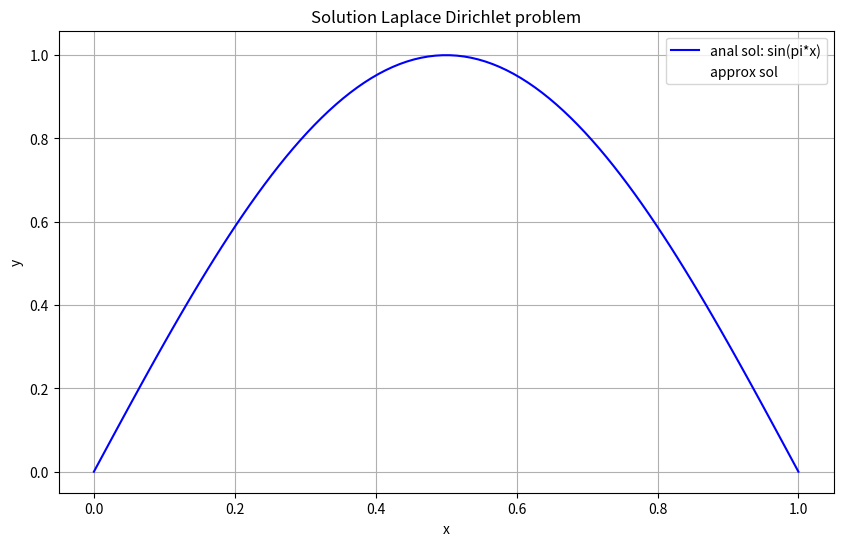
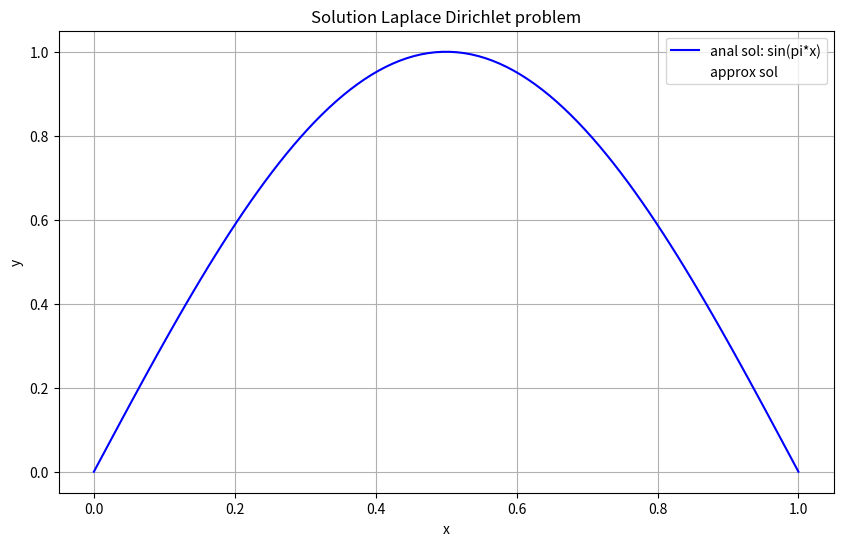
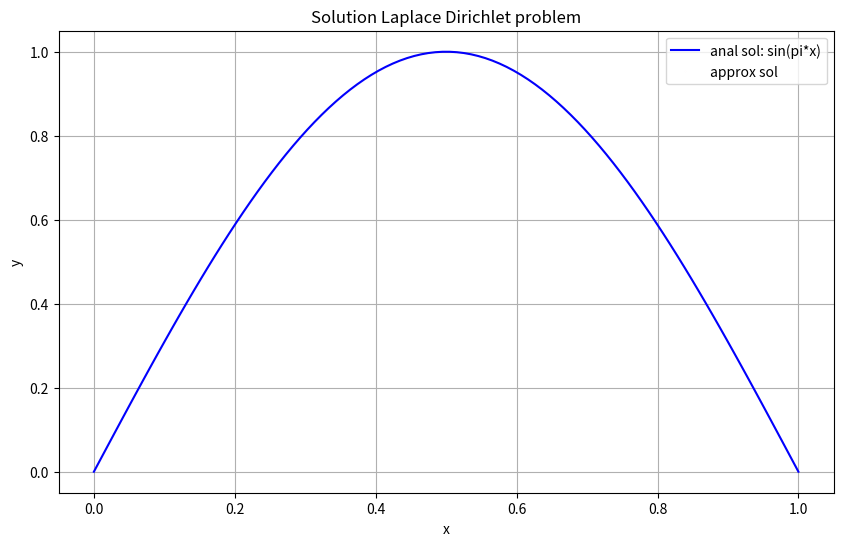
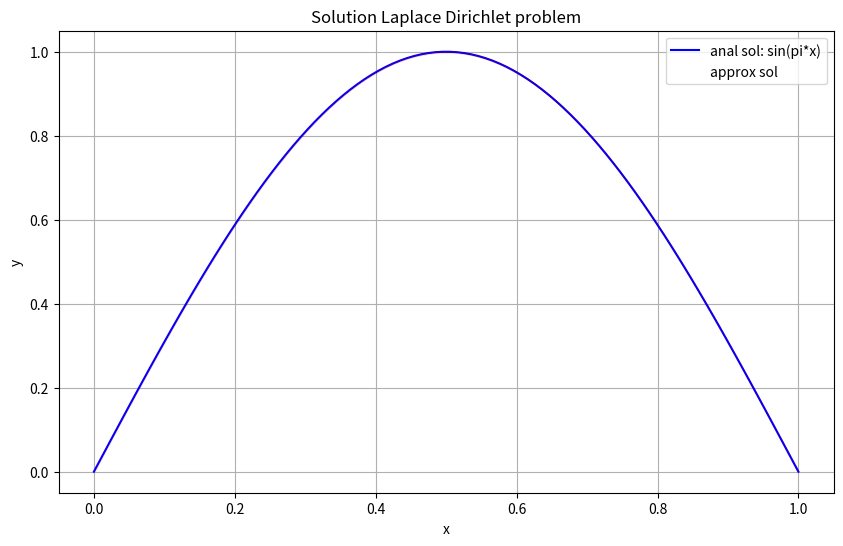
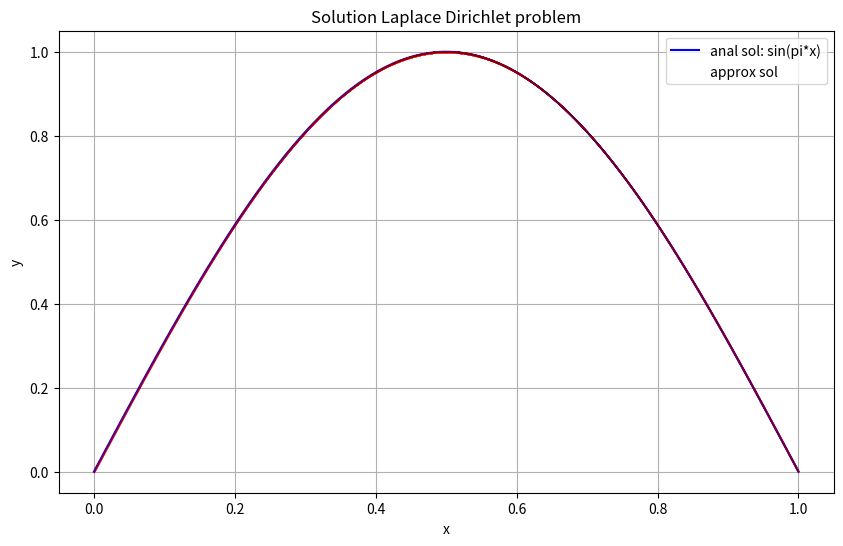
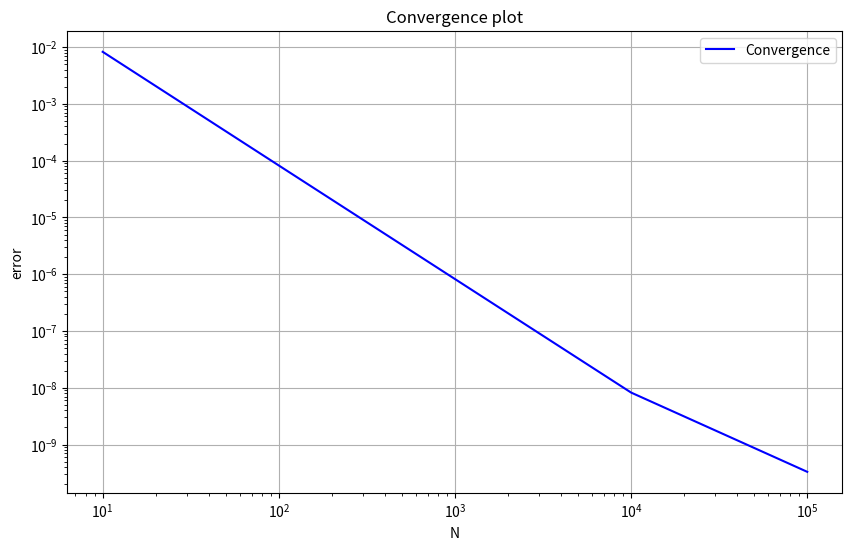
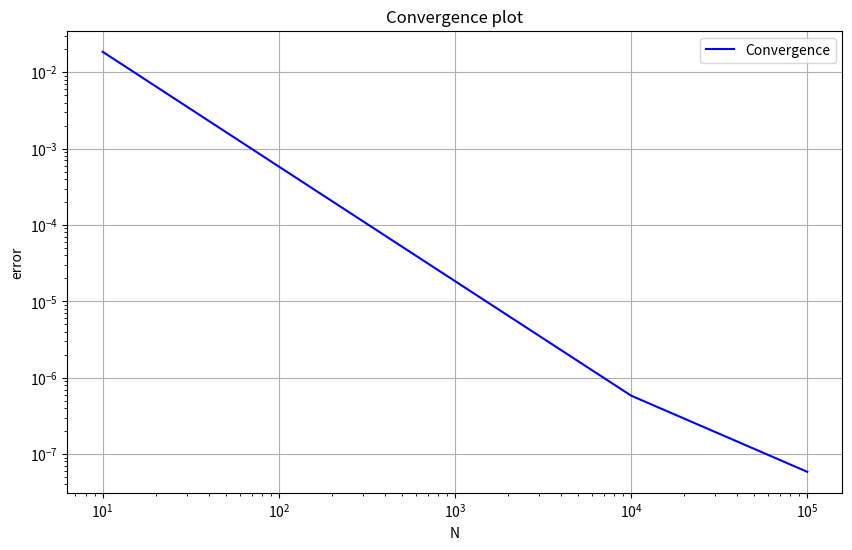

Source code (Python) for these figures, in order:
import matplotlib.pyplot as plt
import numpy as np
import csv
import os


def tridiagonal_matrix_algorithm(a, b, c, d):
    """Solves a system of equations using the tridiagonal matrix algorithm (TDMA).

    Args:
        a: Lower diagonal (n-1 elements).
        b: Main diagonal (n elements).
        c: Upper diagonal (n-1 elements).
        d: Right-hand side vector (n elements).

    Returns:
        The solution to the system (vector x).
    """
    n = len(b)
    x = np.zeros(n)  

    alpha = np.zeros(n)
    beta = np.zeros(n)

    alpha[0] = -c[0] / b[0]
    beta[0] = d[0] / b[0]

    for i in range(1, n):
        denominator = b[i] + a[i] * alpha[i-1]
        alpha[i] = -c[i] / denominator
        beta[i] = (d[i] - a[i] * beta[i-1]) / denominator

    x[n-1] = beta[n-1]

    for i in range(n-2, -1, -1):
        x[i] = alpha[i] * x[i+1] + beta[i]

    return x


def extend_vec(x):
    v = np.zeros(len(x) + 2)
    v[1:-1] = x 
    return v


def chebyshev_distance(vector1, vector2):
    return np.max(np.abs(vector1 - vector2))


def l2_distance(vector1, vector2):
    return np.sqrt(np.sum((vector1 - vector2) ** 2))


def plot_function_and_vector(func, vector, num_points=100, filename="plot/sol.png"):
    x = np.linspace(0, 1, num_points)  
    y = func(x)                       
    
    x_vector = np.linspace(0, 1, len(vector)) 

    plt.figure(figsize=(10, 6)) 

    plt.plot(x, y, label="anal sol: sin(pi*x)", color="blue")  

    plt.plot(x_vector, vector, 'ro', label="approx sol", markersize=0.005)  

    plt.title("Solution Laplace Dirichlet problem")
    plt.xlabel("x")
    plt.ylabel("y")

    plt.legend()

    plt.grid(True)

    plt.savefig(filename)

    plt.close()


def plot_conv(vector, max_pow, filename="plot/error.png"):
                       
    x_vector = np.array([10 ** i for i in range(1, max_pow + 1)])

    plt.figure(figsize=(10, 6)) 

    plt.plot(x_vector, vector, label="Convergence", color="blue")  

    plt.yscale('log')
    plt.xscale('log')

    plt.title("Convergence plot")
    plt.xlabel("N")
    plt.ylabel("error")

    plt.legend()

    plt.grid(True)

    plt.savefig(filename)

    plt.close()


def save_error_csv(array, filename="data/error.csv"):
    with open(filename, 'w', newline='') as csvfile:
        writer = csv.writer(csvfile)
        powers_of_ten = [10**i for i in range(1, len(array) + 1)]

        for power, value in zip(powers_of_ten, array):
            writer.writerow([power, value])



if __name__ == '__main__':
    if not os.path.exists('plot'): 
        os.mkdir('./plot')

    if not os.path.exists('data'):
        os.mkdir('./data')

    f = lambda x: np.pi * np.pi * np.sin(np.pi * x)
    u = lambda x: np.sin(np.pi * x)

    max_pow = 5

    normas_vec_c = np.zeros(max_pow)
    normas_vec_l2 = np.zeros(max_pow)
    normas_iter = 0

    for N in [10 ** i for i in range(1, max_pow + 1)]:

        a = np.full(N - 1, -1)
        b = np.full(N - 1, +2)
        c = np.full(N - 1, -1)

        d = f(np.linspace(0, 1, N + 1)[1:-1]) / N / N

        x = tridiagonal_matrix_algorithm(a, b, c, d)

        x = extend_vec(x)

        cor_x = u(np.linspace(0, 1, N + 1))

        plot_function_and_vector(u, x)

        normas_vec_l2[normas_iter] = l2_distance(x, cor_x)
        normas_vec_c[normas_iter] = chebyshev_distance(x, cor_x)
        normas_iter += 1

    plot_conv(normas_vec_c, max_pow, "plot/error_c.png")
    plot_conv(normas_vec_l2, max_pow, "plot/error_l2.png")

    save_error_csv(normas_vec_c, "data/c.csv")
    save_error_csv(normas_vec_l2, "data/l2.csv")
